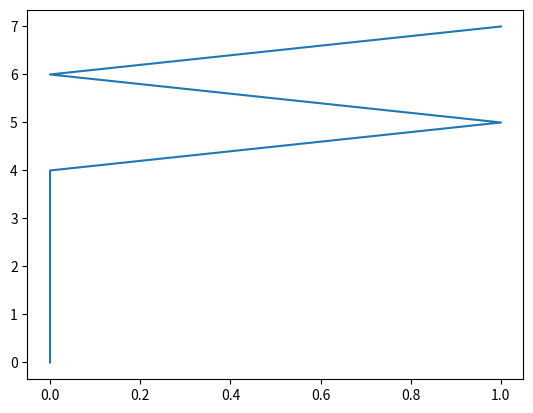

Generate this figure with matplotlib:
import matplotlib.pyplot as plt
import numpy as np

x = np.array([0, 0, 0, 0, 0, 1, 0, 1])
y = np.arange(8)

plt.plot(x, y)

plt.show()
